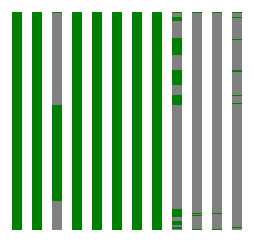
D3 v5 page, settled after 480 driven frames (8 s of simulated time); the page loaded 1 data file(s).


// ── index1.js
// select the svg container first
const svg = d3.select('svg');

// Function to render data
function renderData(data) {
  // join the data to rects
  const rects = svg.selectAll('rect')
    .data(data);

  // add attrs to rects already in the DOM
  rects.attr('y', d => d.y)
    .attr('x', d => d.x)
    .attr('height', d => d.height)
    .attr('width', d => d.width)
    .attr('fill', d => d.fill);

  // append the enter selection to the DOM
  rects.enter()
    .append('rect')
      .attr('y', d => d.y)
      .attr('x', d => d.x)
      .attr('height', d => d.height)
      .attr('width', d => d.width)
      .attr('fill', d => d.fill);

  // remove any rects that are no longer in the data
  rects.exit().remove();
}



// Load the first JSON file
d3.json('15-16-grid-breakdown.json').then(data1 => {
  // Render the first dataset
  renderData(data1);
});
  


### data: 15-16-grid-breakdown.json
[
 {
  "id": 0,
  "x": 20,
  "y": 20,
  "height": 218,
  "width": 10,
  "fill": "green",
  "data": [
   {
    "value": "Stage",
    "type": "s",
    "color": "green"
   },
   {
    "value": "Qualifying",
    "type": "s",
    "color": "green"
   },
   {
    "value": "Qualifying",
    "type": "s",
    "color": "green"
   },
   {
    "value": "Qualifying",
    "type": "s",
    "color": "green"
   },
   {
    "value": "Qualifying",
    "type": "s",
    "color": "green"
   },
   {
    "value": "Qualifying",
    "type": "s",
    "color": "green"
   },
   {
    "value": "Qualifying",
    "type": "s",
    "color": "green"
   },
   {
    "value": "Qualifying",
    "type": "s",
    "color": "green"
   },
   "... 210 more items"
  ]
 },
 {
  "id": 1,
  "x": 40,
  "y": 20,
  "height": 218,
  "width": 10,
  "fill": "green",
  "data": [
   {
    "value": "Round",
    "type": "s",
    "color": "green"
   },
   {
    "value": "Qual. Round 1 | Leg 1",
    "type": "s",
    "color": "green"
   },
   {
    "value": "Qual. Round 1 | Leg 1",
    "type": "s",
    "color": "green"
   },
   {
    "value": "Qual. Round 1 | Leg 1",
    "type": "s",
    "color": "green"
   },
   {
    "value": "Qual. Round 1 | Leg 1",
    "type": "s",
    "color": "green"
   },
   {
    "value": "Qual. Round 1 | Leg 2",
    "type": "s",
    "color": "green"
   },
   {
    "value": "Qual. Round 1 | Leg 2",
    "type": "s",
    "color": "green"
   },
   {
    "value": "Qual. Round 1 | Leg 2",
    "type": "s",
    "color": "green"
   },
   "... 210 more items"
  ]
 },
 {
  "id": 2,
  "x": 60,
  "y": 20,
  "height": 1,
  "width": 10,
  "fill": "green",
  "data": [
   {
    "value": "Group",
    "type": "s",
    "color": "green"
   }
  ]
 },
 {
  "id": 3,
  "x": 60,
  "y": 21,
  "height": 92,
  "width": 10,
  "fill": "grey",
  "data": [
   {
    "value": "",
    "type": "e",
    "color": "grey"
   },
   {
    "value": "",
    "type": "e",
    "color": "grey"
   },
   {
    "value": "",
    "type": "e",
    "color": "grey"
   },
   {
    "value": "",
    "type": "e",
    "color": "grey"
   },
   {
    "value": "",
    "type": "e",
    "color": "grey"
   },
   {
    "value": "",
    "type": "e",
    "color": "grey"
   },
   {
    "value": "",
    "type": "e",
    "color": "grey"
   },
   {
    "value": "",
    "type": "e",
    "color": "grey"
   },
   "... 84 more items"
  ]
 },
 {
  "id": 4,
  "x": 60,
  "y": 113,
  "height": 96,
  "width": 10,
  "fill": "green",
  "data": [
   {
    "value": "A",
    "type": "s",
    "color": "green"
   },
   {
    "value": "A",
    "type": "s",
    "color": "green"
   },
   {
    "value": "B",
    "type": "s",
    "color": "green"
   },
   {
    "value": "B",
    "type": "s",
    "color": "green"
   },
   {
    "value": "C",
    "type": "s",
    "color": "green"
   },
   {
    "value": "C",
    "type": "s",
    "color": "green"
   },
   {
    "value": "D",
    "type": "s",
    "color": "green"
   },
   {
    "value": "D",
    "type": "s",
    "color": "green"
   },
   "... 88 more items"
  ]
 },
 {
  "id": 5,
  "x": 60,
  "y": 209,
  "height": 29,
  "width": 10,
  "fill": "grey",
  "data": [
   {
    "value": "",
    "type": "e",
    "color": "grey"
   },
   {
    "value": "",
    "type": "e",
    "color": "grey"
   },
   {
    "value": "",
    "type": "e",
    "color": "grey"
   },
   {
    "value": "",
    "type": "e",
    "color": "grey"
   },
   {
    "value": "",
    "type": "e",
    "color": "grey"
   },
   {
    "value": "",
    "type": "e",
    "color": "grey"
   },
   {
    "value": "",
    "type": "e",
    "color": "grey"
   },
   {
    "value": "",
    "type": "e",
    "color": "grey"
   },
   "... 21 more items"
  ]
 },
 {
  "id": 6,
  "x": 80,
  "y": 20,
  "height": 218,
  "width": 10,
  "fill": "green",
  "data": [
   {
    "value": "Date",
    "type": "s",
    "color": "green"
   },
   {
    "value": "(Tue) 30 Jun 2015 (W26)",
    "type": "s",
    "color": "green"
   },
   {
    "value": "(Tue) 30 Jun 2015 (W26)",
    "type": "s",
    "color": "green"
   },
   {
    "value": "(Tue) 30 Jun 2015 (W26)",
    "type": "s",
    "color": "green"
   },
   {
    "value": "(Wed) 1 Jul 2015 (W26)",
    "type": "s",
    "color": "green"
   },
   {
    "value": "(Tue) 7 Jul 2015 (W27)",
    "type": "s",
    "color": "green"
   },
   {
    "value": "(Tue) 7 Jul 2015 (W27)",
    "type": "s",
    "color": "green"
   },
   {
    "value": "(Tue) 7 Jul 2015 (W27)",
    "type": "s",
    "color": "green"
   },
   "... 210 more items"
  ]
 },
 {
  "id": 7,
  "x": 100,
  "y": 20,
  "height": 218,
  "width": 10,
  "fill": "green",
  "data": [
   {
    "value": "Team 1",
    "type": "s",
    "color": "green"
   },
   {
    "value": "Crusaders › NIR (1)",
    "type": "s",
    "color": "green"
   },
   {
    "value": "Lincoln Red Imps › GIB (1)",
    "type": "s",
    "color": "green"
   },
   {
    "value": "Pyunik › ARM (1)",
    "type": "s",
    "color": "green"
   },
   {
    "value": "B36 Torshavn › FRO (1)",
    "type": "s",
    "color": "green"
   },
   {
    "value": "Levadia › EST (2)",
    "type": "s",
    "color": "green"
   },
   {
    "value": "The New Saints › WAL (2)",
    "type": "s",
    "color": "green"
   },
   {
    "value": "FC Santa Coloma › AND (2)",
    "type": "s",
    "color": "green"
   },
   "... 210 more items"
  ]
 },
 "... 45 more items"
]